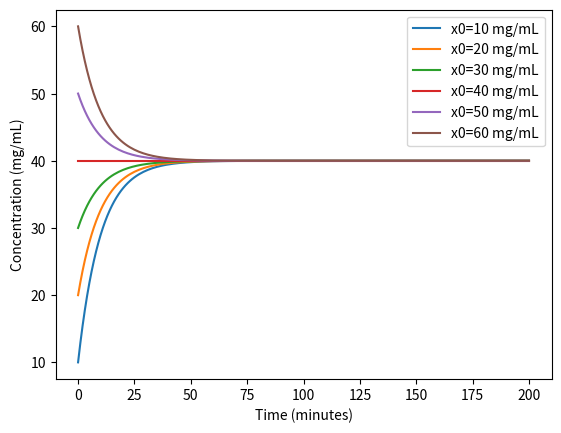
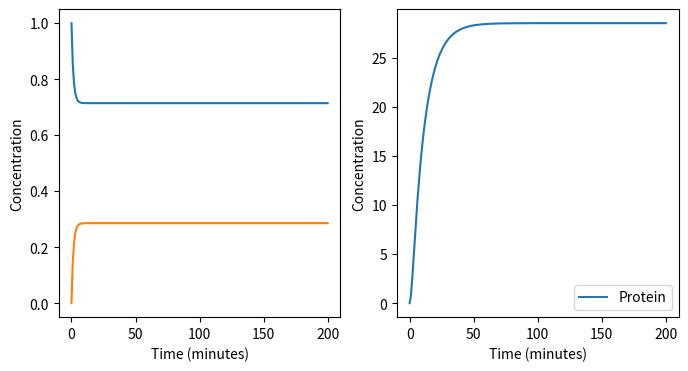
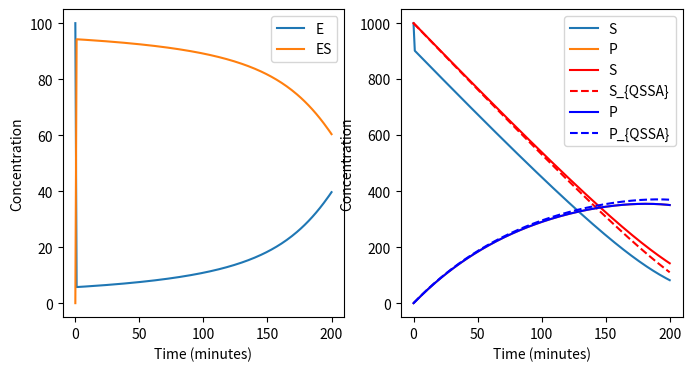
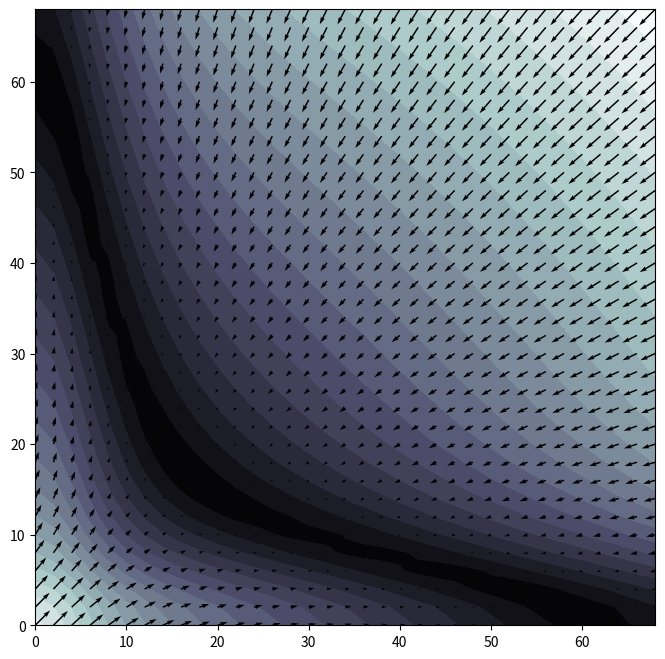
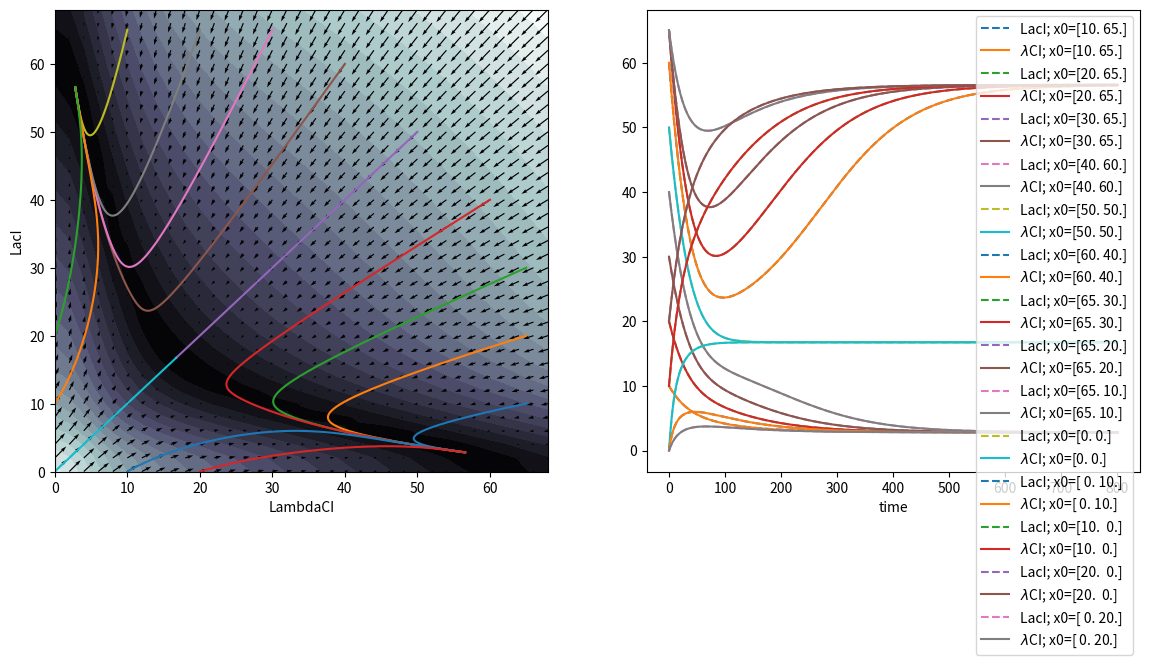
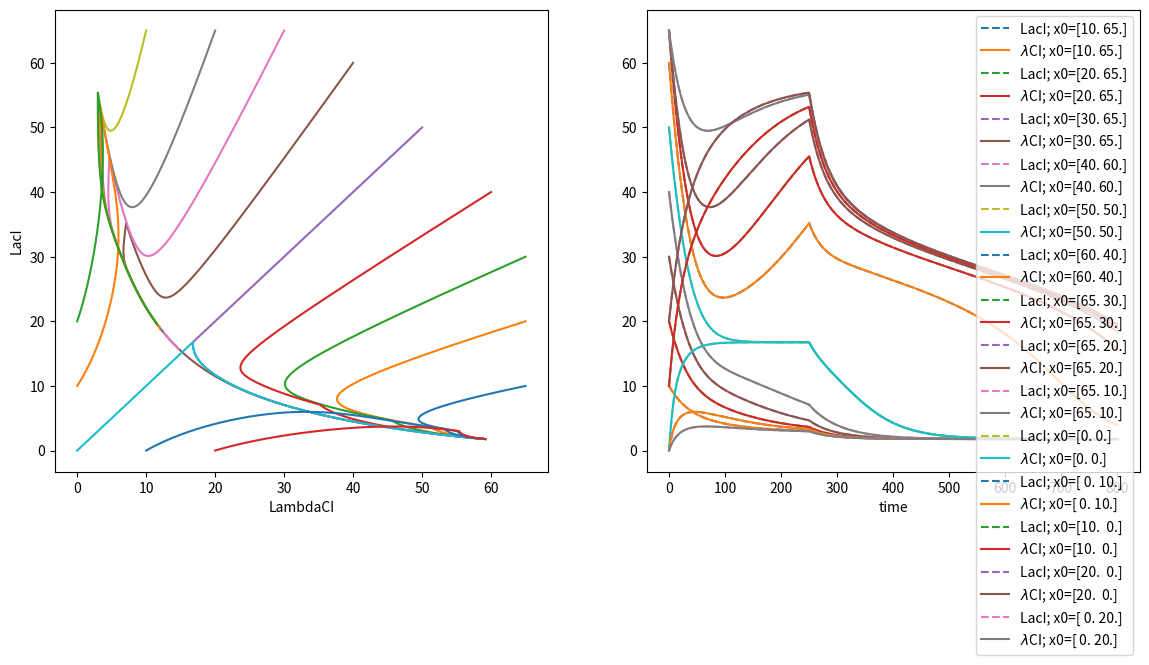

Generate these figures, in order, with matplotlib:
import numpy as np
import matplotlib.pyplot as plt
import numpy as np
from scipy.integrate import odeint
figSize=800

# Here we have a single species (N=1) that starts at x0 = 10 mg/mL
x0=np.array([10])

# Define the stoichiometry matrix as a 1 (species) by 2 (reaction) numpy array,
S=np.array([1,-1])

# Define the reaction rate parameters as a dictionary
pars = {'k1': 0.8*5., 'k2': 0.02*5.}
# Units are:  k1 = (mg/mL) / minute
#             k2 = 1 / minute

# Define the reaction rate (propensity) functions
def W(x,t,pars=pars):
  return np.array([pars['k1'],pars['k2']*x[0]]) #######Replace with correct answer#######

# Define the RHS of the ODE:
def dxdt(x,t,pars=pars):
  return S @ W(x,t,pars=pars)

# Define the integration time span
timeSpan=np.linspace(0,200,201)

for x0 in [10,20,30,40,50,60]:
  # Integrate the ODE for different initial conditions
  trajectory=odeint(dxdt,np.array(x0),timeSpan)

  # Plot the results
  plt.plot(timeSpan,trajectory,label=f'x0={x0} mg/mL')

plt.xlabel('Time (minutes)')
plt.ylabel('Concentration (mg/mL)')
plt.legend()

# Step 1: The number of species is 3:  'OFF', 'ON', 'Protein'
#         The initial conditions are:  x0 = [1, 0, 0]
#         The initial condition corresponds to 1 molecule of 'OFF' and 0 molecules of 'ON' and 'Protein'
#         The initial condition is defined as a 3 x 1 numpy array:
x0 = np.array([1, 0, 0])

# Step 2: The number of reactions is 4:
#         R1:  OFF -> ON
#         R2:  ON -> OFF
#         R3:  ON -> ON + Protein
#         R4:  Protein -> null

# Step 3: The stoichiometry matrix is a 3 x 4 matrix:
#         Rows correspond to species and columns correspond to reactions.
#         The matrix is defined as follows:
S = [[-1, 1, 0, 0],
        [1, -1, 0, 0],
        [0, 0, 1, -1]]

# Step 4: Define the reaction rate parameters as a dictionary
pars = {'kon': 0.2, 'koff': 0.5, 'kP': 10, 'gam': 0.1}
def W(x,t,pars=pars):
  return np.array([pars['kon']*x[0],
                   pars['koff']*x[1],
                   pars['kP']*x[1],
                   pars['gam']*x[2]])

# Step 5: Define the RHS of the ODE:
def dxdt(x,t,pars=pars):
  return (S @ W(x,t,pars=pars)).flatten()

# Step 6: Solve the initial value problem.
# Define the integration time span
timeSpan=np.linspace(0,200,201)

# Integrate the ODE for different initial conditions
trajectory=odeint(dxdt,x0,timeSpan)

# Plot the results with the first two species in the same plot and the third species in a separate plot
fig, ax = plt.subplots(1,2,figsize=(8,4))

ax[0].plot(timeSpan,trajectory[:,0],label='OFF')
ax[0].plot(timeSpan,trajectory[:,1],label='ON')
ax[0].set_xlabel('Time (minutes)')
ax[0].set_ylabel('Concentration')

ax[1].plot(timeSpan,trajectory[:,2],label='Protein')
ax[1].set_xlabel('Time (minutes)')
ax[1].set_ylabel('Concentration')
plt.legend()
plt.show()


# Step 1: The number of species is 4: 'E', 'S', 'ES', 'P'
#         The initial conditions are:  x0 = [100, 1000, 0, 0]
#         The initial condition corresponds to 100 molecules of 'E' and 'S' and 0 molecules of 'ES' and 'P'
#         The initial condition is defined as a 4 x 1 numpy array:
x0 = np.array([100, 1000, 0, 0])

# Step 2: The number of reactions is 4:
#         R1:  E + S -> ES
#         R2:  ES -> E + S
#         R3:  ES -> E + P
#         R4:  P -> null

# Step 3: The stoichiometry matrix is a 4 x 4 matrix:
#         Rows correspond to species and columns correspond to reactions.
#         The matrix is defined as follows:
S = [   [-1, 1, 1, 0],
        [-1, 1, 0, 0],
        [1, -1, -1, 0],
        [0, 0, 1, -1]]

# Step 4: Define the reaction rate parameters as a dictionary
pars = {'k1': 0.01, 'k2': 0.5, 'k3': 0.05, 'k4': 0.01}
def W(x,t,pars=pars):
  return np.array([pars['k1']*x[0]*x[1],
                   pars['k2']*x[2],
                   pars['k3']*x[2],
                   pars['k4']*x[3]])

# Step 5: Define the RHS of the ODE:
def dxdt(x,t,pars=pars):
  return (S @ W(x,t,pars=pars)).flatten()

# Step 6: Solve the initial value problem.
# Define the integration time span
timeSpan=np.linspace(0,200,201)

# integrate the ODE starting at the initial conditions
trajectory=odeint(dxdt,np.array([100,1000,0,0]),timeSpan)

# Plot the results
fig, ax = plt.subplots(1,2,figsize=(8,4))
ax[0].plot(timeSpan,trajectory[:,0],label='E')
ax[0].plot(timeSpan,trajectory[:,2],label='ES')
ax[0].set_xlabel('Time (minutes)')
ax[0].set_ylabel('Concentration')
ax[0].legend()

ax[1].plot(timeSpan,trajectory[:,1],label='S')
ax[1].plot(timeSpan,trajectory[:,3],label='P')
ax[1].set_xlabel('Time (minutes)')
ax[1].set_ylabel('Concentration')
ax[1].legend()
plt.show()

# Step 1: The number of species is 2: 'S', 'P'
#         The initial conditions are:  y0 = [1000, 0]
#         The initial condition corresponds to 100 molecules of 'E' and 'S' and 0 molecules of 'ES' and 'P'
#         The initial condition is defined as a 4 x 1 numpy array:
y0 = np.array([x0[1],x0[3]])

# Step 2: The number of reactions is 2:
#         R1:  S -> P
#         R2:  P -> null

# Step 3: The stoichiometry matrix is a 2 x 2 matrix:
#         Rows correspond to species and columns correspond to reactions.
#         The matrix is defined as follows:
Sy = [   [-1, 0],
        [1, -1]]

# Step 4: Tjhe parameters are the same as before, but the reaction rates are different
def Wy(y,t,pars=pars):
  return np.array([pars['k3']*pars['k1']*x0[0]*y[0]/(pars['k1']*y[0]+pars['k2']),
                     pars['k4']*y[1]])

# Step 5: Define the RHS of the ODE:
def dydt(y,t,pars=pars):
  return (Sy @ Wy(y,t,pars=pars)).flatten()

# Step 6: Solve the initial value problem.
# integrate the ODE starting at the initial conditions
new_trajectory=odeint(dydt,y0,timeSpan)

# Plot the results and compare with the previous results
plt.plot(timeSpan,trajectory[:,1]+trajectory[:,2],label='S',color='red',linestyle='-')
plt.plot(timeSpan,new_trajectory[:,0],label='S_{QSSA}',color='red',linestyle='--')
plt.plot(timeSpan,trajectory[:,3],label='P',color='blue',linestyle='-')
plt.plot(timeSpan,new_trajectory[:,1],label='P_{QSSA}',color='blue',linestyle='--')

plt.xlabel('Time (minutes)')
plt.ylabel('Concentration')
plt.legend()
plt.show()


# Step 1: The number of species is 2: 'LacI', 'LambdaCI'
#         The initial conditions are:  x0 = [10, 100]
#         The initial condition corresponds to 10 molecules of 'LacI' and 100 of 'LambdaCI'
#         The initial condition is defined as a 2 x 1 numpy array:
x0 = np.array([10, 100])

# Step 2: The number of reactions is 4:
#         R1:  null -> LacI
#         R2:  null -> LambdaCI
#         R3:  LacI -> null
#         R4:  LambdaCI -> null

# Step 3: The stoichiometry matrix is a 2 x 4 matrix:
#         Rows correspond to species and columns correspond to reactions.
#         The matrix is defined as follows:
S = [   [1, 0, -1, 0],
        [0, 1, 0, -1]]

# Step 4: Define the reaction rate parameters as a dictionary
pars = {'k11': 0.02, 'k12': 1.2, 'a1': 10, 'eta1': 2, 'gamma1':0.02,
        'k21': 0.02, 'k22': 1.2, 'a2': 10, 'eta2': 2, 'gamma2':0.02}
def W(x,t,pars=pars):
  return np.array([ pars['k11'] + pars['k12']/(1+(x[1]/pars['a1'])**pars['eta1']),
                    pars['k21'] + pars['k22']/(1+(x[0]/pars['a2'])**pars['eta2']),
                    pars['gamma1']*x[0],
                    pars['gamma2']*x[1]])          

# Step 5: Define the RHS of the ODE:
def dxdt(x,t,pars=pars):
  return (S @ W(x,t,pars=pars)).flatten()

# Create a grid of points in X and Y
xRange=np.arange(0,70,2)
yRange=np.arange(0,70,2)
[X,Y]=np.meshgrid(xRange,yRange)

# Compute the rate of change at each point in the grid
dx1dt=np.zeros([len(xRange),len(yRange)])
dx2dt=np.zeros([len(xRange),len(yRange)])
for i in range(len(xRange)):
  for j in range(len(yRange)):
    rate=dxdt([xRange[i],yRange[j]],0)
    dx1dt[i,j]=rate[0]
    dx2dt[i,j]=rate[1]

# Make a controur plot showing the rate of change at each point in the grid
# On top of that show a quiver plot for the resulting vectors.
fig, ax = plt.subplots(figsize =(8, 8))
ax.contourf(X,Y,np.sqrt(dx1dt**2+dx2dt**2),levels=20, cmap='bone')
ax.quiver(X,Y,dx2dt,dx1dt)

# Here we will solve for the trajectories starting from multiple initial conditions
initialStates=[np.array([10,65]),np.array([20,65]),np.array([30,65]),np.array([40,60]),
              np.array([50,50]),np.array([60,40]),np.array([65,30]),np.array([65,20]),np.array([65,10]),
              np.array([0,0]),np.array([0,10]),np.array([10,0]),np.array([20,0]),np.array([0,20])]

# Define the integration time span
timeSpan=np.linspace(0,800,2001)

# Iterate over the initial conditions and solve the ODE
toggleTrajectories = []
for x0 in initialStates:
  toggleTrajectories.append(odeint(dxdt,x0,timeSpan))

fig, ax = plt.subplots(1,2, figsize =(14,6))
ax[0].contourf(X,Y,np.sqrt(dx1dt**2+dx2dt**2),levels=20, cmap='bone')
ax[0].quiver(X,Y,dx2dt,dx1dt)

# Add the trajectorties over top.
for trajectory in toggleTrajectories:
  ax[0].plot(trajectory[:,1],trajectory[:,0])
  ax[1].plot(timeSpan,trajectory[:,0],'--', label=f'LacI; x0={trajectory[0,:]}')
  ax[1].plot(timeSpan,trajectory[:,0],'-', label=f'$\lambda$CI; x0={trajectory[0,:]}')


ax[0].set_xlabel('LambdaCI')
ax[0].set_ylabel('LacI')
ax[1].set_xlabel('time')
ax[1].legend()
plt.show()



def u(t):
  return 0.01*(t>250)

def Wcontrol(x,t,pars=pars):
  return np.array([ pars['k11'] + pars['k12']/(1+(x[1]/pars['a1'])**pars['eta1']),
                    pars['k21'] + pars['k22']/(1+(x[0]/pars['a2'])**pars['eta2']),
                    (pars['gamma1']+u(t))*x[0],
                    pars['gamma2']*x[1]])          

# Step 5: Define the RHS of the ODE:
def dxdtControl(x,t,pars=pars):
  return (S @ Wcontrol(x,t,pars=pars)).flatten()

# Iterate over the initial conditions and solve the ODE
toggleTrajectoriesControl = []
for x0 in initialStates:
  toggleTrajectoriesControl.append(odeint(dxdtControl,x0,timeSpan))

fig, ax = plt.subplots(1,2, figsize =(14,6))

# Add the trajectorties over top.
for trajectory in toggleTrajectoriesControl:
  ax[0].plot(trajectory[:,1],trajectory[:,0])
  ax[1].plot(timeSpan,trajectory[:,0],'--', label=f'LacI; x0={trajectory[0,:]}')
  ax[1].plot(timeSpan,trajectory[:,0],'-', label=f'$\lambda$CI; x0={trajectory[0,:]}')

ax[0].set_xlabel('LambdaCI')
ax[0].set_ylabel('LacI')
ax[1].set_xlabel('time')
ax[1].legend()
plt.show()

# Try playing with the time and level of the input signal to see what interesting behaviours you can get.